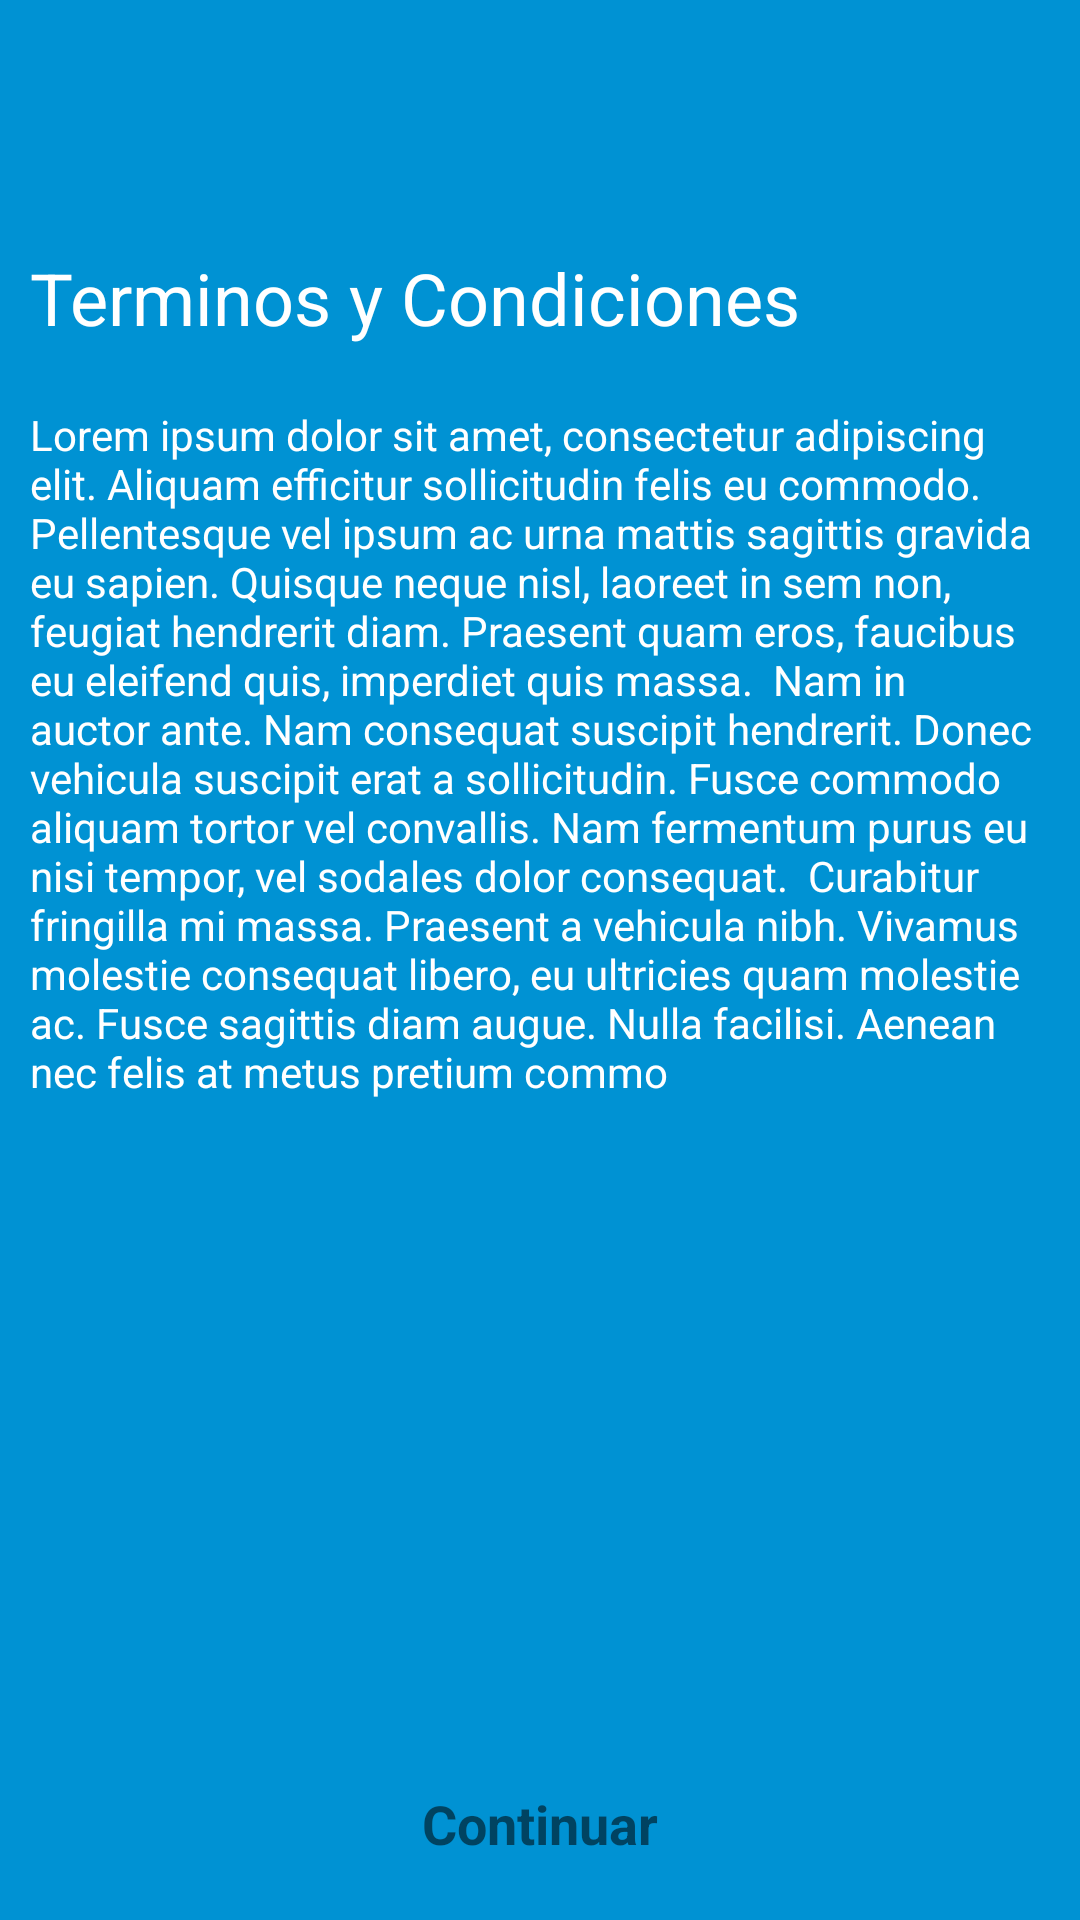

Produce the Android XML layout that renders to this screen, including the resource entries it uses.
<!-- AndroidManifest.xml: application theme AppTheme -->
<!-- res/layout/activity_terminos_condiciones.xml -->
<?xml version="1.0" encoding="utf-8"?>
<RelativeLayout xmlns:android="http://schemas.android.com/apk/res/android"
    xmlns:tools="http://schemas.android.com/tools"
    android:layout_width="match_parent"
    android:layout_height="match_parent"
    android:background="@color/linear_mensaje"
    tools:context="com.gmd.gasnatural.presentation.activity.TerminosCondicionesActivity">
    <ImageView
        android:layout_width="wrap_content"
        android:layout_height="wrap_content"
        android:textColor="@android:color/white"
        android:layout_alignParentLeft="true"
        android:gravity="center"
        android:padding="@dimen/padd_texto_superior"
        android:src="@mipmap/close"
        android:minHeight="?android:attr/listPreferredItemHeight"
        android:id="@+id/btn_close_terminoscondiciones"
        android:clickable="true"/>
    <LinearLayout
        android:layout_width="match_parent"
        android:layout_height="wrap_content"
        android:minHeight="?android:attr/listPreferredItemHeight"
        android:layout_alignParentBottom="true"
        android:background="@drawable/selector_button_solicitarvisita"
        android:gravity="center"
        android:clickable="true"
        android:id="@+id/linear_continuar"
        >
        <TextView
            android:layout_width="wrap_content"
            android:layout_height="wrap_content"
            android:textSize="@dimen/sp_texto_boton_solictarvisita"
            android:textStyle="bold"
            android:text="@string/btn_continuar"/>
    </LinearLayout>
        <ScrollView
            android:layout_width="match_parent"
            android:layout_height="match_parent"
            android:layout_marginTop="?android:attr/actionBarSize"
            android:layout_marginBottom="?android:attr/listPreferredItemHeight"
            android:fillViewport="true">
            <LinearLayout
                android:layout_width="match_parent"
                android:layout_height="match_parent"
                android:orientation="vertical"
                >
                <TextView
                    android:layout_width="match_parent"
                    android:layout_height="wrap_content"
                    android:textSize="@dimen/sp_texto_principal_layout_mensaje"
                    android:textColor="@android:color/white"
                    android:layout_margin="@dimen/marg_txt_linear_mensaje"
                    android:paddingTop="@dimen/padd_texto_superior"
                    android:text="@string/title_terminos_condiciones"/>
                <TextView
                    android:layout_width="wrap_content"
                    android:layout_height="match_parent"
                    android:textColor="@android:color/white"
                    android:layout_margin="@dimen/marg_txt_linear_mensaje"
                    android:text="Lorem ipsum dolor sit amet, consectetur adipiscing elit. Aliquam efficitur sollicitudin felis eu commodo. Pellentesque vel ipsum ac urna mattis sagittis gravida eu sapien. Quisque neque nisl, laoreet in sem non, feugiat hendrerit diam. Praesent quam eros, faucibus eu eleifend quis, imperdiet quis massa.

Nam in auctor ante. Nam consequat suscipit hendrerit. Donec vehicula suscipit erat a sollicitudin. Fusce commodo aliquam tortor vel convallis. Nam fermentum purus eu nisi tempor, vel sodales dolor consequat.

Curabitur fringilla mi massa. Praesent a vehicula nibh. Vivamus molestie consequat libero, eu ultricies quam molestie ac. Fusce sagittis diam augue. Nulla facilisi. Aenean nec felis at metus pretium commo"/>
            </LinearLayout>
        </ScrollView>
</RelativeLayout>
<!-- resources referenced by this layout -->
<resources>
  <color name="linear_mensaje">#0092d3</color>
  <dimen name="marg_txt_linear_mensaje">10dp</dimen>
  <dimen name="padd_texto_superior">17dp</dimen>
  <dimen name="sp_texto_boton_solictarvisita">18sp</dimen>
  <dimen name="sp_texto_principal_layout_mensaje">24sp</dimen>
  <string name="btn_continuar">Continuar</string>
  <string name="title_terminos_condiciones">Terminos y Condiciones</string>
  <style name="AppTheme" parent="Theme.AppCompat.Light.DarkActionBar">
          
          <item name="colorPrimary">@color/colorPrimary</item>
          <item name="colorPrimaryDark">@color/colorPrimaryDark</item>
          <item name="colorAccent">@color/colorAccent</item>
      </style>
  <color name="colorPrimary">@color/blue_background</color>
  <color name="colorPrimaryDark">@color/blue_background</color>
  <color name="colorAccent">@color/blue_background</color>
  <color name="blue_background">#00296b</color>
</resources>
